Run: headless pygame with SDL's dummy video driver; simulated clock (each Clock.tick advances the game by its frame time, no real sleeping); random seed 0; keys injected as events and as key.get_pressed() state; mouse plan: one left click at the window centre at the start of phase 2, then a move to the lower-right quarter at the start of phase 3.
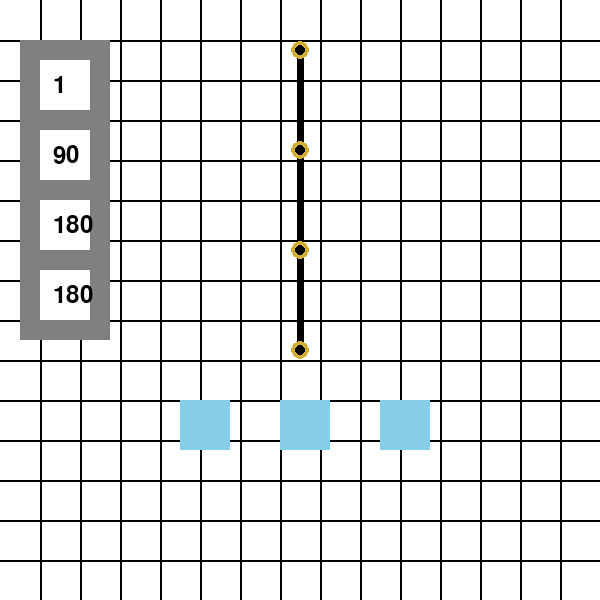
Frame 1 of 4 · flips 1–60 · no input
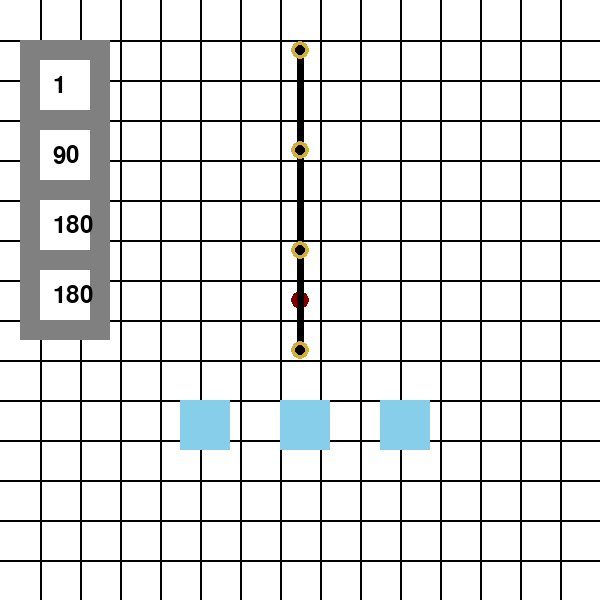
Frame 2 of 4 · flips 61–180 · clicked the window centre · tapped SPACE, RETURN · held RIGHT (→), D
Frame 3 of 4 · flips 181–300 · moved the mouse to the lower-right quarter · held DOWN (↓), S · screen unchanged from frame 2, image omitted
Frame 4 of 4 · flips 301–420 · held LEFT (←), A, UP (↑), W · screen unchanged from frame 3, image omitted

The pygame program that drew these frames:

import pygame
import math

pygame.init()

#--- Constants ------------------------------------------------------------------------------------------------------------------------------------------------------------

# Screen Info
SCREEN_WIDTH = 600              ### pixels
SCREEN_HEIGHT = SCREEN_WIDTH 
BACKGROUND_COLOR = (255, 255, 255)

# Timing Info
FRAMERATE = 60

# Grid Info
GRID_DIMENSION = 40             ### pixels
GRID_COLOR = (0, 0, 0)
GRID_LINE_WIDTH = 2             ### pixels

# Robot Info
BASE_JOINT = (300, 350)         ### pixels

BASE_JOINT_ANGLE = math.pi/2
SECOND_JOINT_ANGLE = math.pi/2
THIRD_JOINT_ANGLE = math.pi/2

STARTING_ARM_LENGTH_ONE = 100
STARTING_ARM_LENGTH_TWO = 100
STARTING_ARM_LENGTH_THREE = 100

JOINT_NUMBERS = 4
ARM_COLOR = (0, 0, 0)
JOINT_COLOR = (212, 175, 55)
JOINT_RADIUS = 9
INNER_JOINT_RADIUS = 5
ARM_WIDTH = 7                  ### pixels

# Angle Controller
CONTROL_BACKGROUND_X = 20
CONTROL_BACKGROUND_Y = 40
BACKGROUND_WIDTH = 90
BACKGROUND_HEIGHT = 300
CONTROL_BACKGROUND_COLOR = (128,128,128)

ANGLE_DISPLAY_PANEL_NUMBER = 3
INNER_PANEL_X = 40
INNER_PANEL_Y = 60
INNER_PANEL_DIMENSIONS = 50
INNER_PANEL_COLOR = (255,255,255)

TEXT_COLOR = (0,0,0)

# Icons Info
START_CIRCLE_COLOR = (128, 0, 0)
END_CIRCLE_COLOR = (0, 100, 0)

# Obstacle Info
OBSTACLE_COLOR = (135, 206, 235)
OBSTACLE_START_X = 180
OBSTACLE_START_Y = 400
OBSTACLE_DIMENSIONS = 50

# Route Info
RESOLUTION = 5

#--- Obstacle --------------------------------------------------------------------------------------------------------------------------------------------

#creates obstacles for the arm
class Obstacle:
    def __init__(self, num):
        self.rect = pygame.Rect(
            OBSTACLE_START_X + num * 100,
            OBSTACLE_START_Y,
            OBSTACLE_DIMENSIONS,
            OBSTACLE_DIMENSIONS
        )

        self.selected_status = False

    # draws the obstacle
    def draw_obstacle(self, screen):
        pygame.draw.rect(screen, OBSTACLE_COLOR , self.rect)

    # checks if the obstacle is within the boundaries of the game
    def boundary_check(self, x_change, y_change):       
        if self.rect.left + x_change <= 0:
            x_change = -self.rect.left

        elif self.rect.right + x_change >= SCREEN_WIDTH:
            x_change = SCREEN_WIDTH - self.rect.right 
        
        if self.rect.top + y_change <= 0:
            y_change = -self.rect.top
        
        elif self.rect.bottom + y_change >= SCREEN_HEIGHT:
            y_change = SCREEN_HEIGHT - self.rect.bottom

        return x_change, y_change

    # prevents overlap between the obstacles
    def collision_check(self, world, x_change=0, y_change=0):

        for obj in world.obstacles:
            if obj is self:
                continue

            # --- check x movement on its own ---
            x_rect = self.rect.move(x_change, 0)
            if x_rect.colliderect(obj.rect):
                if x_change > 0:
                    x_change = min(x_change, obj.rect.left - self.rect.right)
                elif x_change < 0:
                    x_change = max(x_change, obj.rect.right - self.rect.left)

            # --- check y movement on its own ---
            y_rect = self.rect.move(0, y_change)
            if y_rect.colliderect(obj.rect):
                if y_change > 0:
                    y_change = min(y_change, obj.rect.top - self.rect.bottom)
                elif y_change < 0:
                    y_change = max(y_change, obj.rect.bottom - self.rect.top)

        return x_change, y_change    


#--- Path Icons ------------------------------------------------------------------------------------------------------------------------------------------

class Path_Icons:
    def __init__(self):

        # red start icon position
        self.start_pos = None

        # green end icon position
        self.end_pos = None

    def draw_icons(self, screen):

        # draws the red start icon
        if self.start_pos:
            pygame.draw.circle(
                            screen,
                            START_CIRCLE_COLOR,
                            self.start_pos,
                            JOINT_RADIUS,
                            width = 0
                        )

        # draws the green end icon
        if self.end_pos:
            pygame.draw.circle(
                                    screen,
                                    END_CIRCLE_COLOR,
                                    self.end_pos,
                                    JOINT_RADIUS,
                                    width = 0
                                )

#--- Path Planner -----------------------------------------------------------------------------------------------------------------------------------------

# This class detrmines the angles necescary to go from the start to end positions
class Path_Planner:
    def __init__(self):
        pass

    
    def final_angles(self, end_pos, robot):

        # stands for hypotenuse, this is the distance between the base and the 3rd joint. This cannot exceed 200 or the program will crash
        hypo = 250

        # how many times my program has tried to get a sutable angle
        tries = 1

        # this program picks a angle for the third joint to allow for the callculation of the other two. It also ensures the 3rd joint is within 200 pixels to prevent a program crash
        while hypo >= 200:

            #the target position
            final_x, final_y = end_pos

            # the angle for the third joint
            theta_3 = math.pi * ((1/32) * tries)

            #the positions of the third joint
            final_x = final_x - math.cos(theta_3) * robot.arm_lengths[-1]
            final_y = final_y + math.sin(theta_3) * robot.arm_lengths[-1]

            start_x, start_y = BASE_JOINT

            #the differinces between the base joint and third joint. CANNOT EXCEED 200
            delta_x = final_x - start_x
            delta_y = final_y - start_y

            tries += 1
            hypo = math.sqrt((delta_x ** 2) + (delta_y ** 2))

            # stops the loop if the arm goes all the way around
            if tries > 64:
                return
        
        #the angle between the first and second arm which is the relative_angle for the second joint
        inside_angle_b = math.acos(
                                ((delta_x ** 2) 
                                + (delta_y ** 2)
                                - (robot.arm_lengths[0] ** 2)
                                - (robot.arm_lengths[1] ** 2))
                                / (-2 * robot.arm_lengths[0] * robot.arm_lengths[1])
                           )

        # relative angle for the sceond joint
        relative_angle_2 = inside_angle_b

        # the angle between the first arm and the hypotnuse created from the base joint to the third joint
        inside_angle_a = math.acos(
                                        ( (robot.arm_lengths[1] ** 2)
                                        - (delta_x ** 2) 
                                        - (delta_y ** 2)
                                        - (robot.arm_lengths[0] ** 2))
                                        / (-2 * robot.arm_lengths[0] * math.sqrt((delta_x **2)+ (delta_y ** 2)))
                                   )

        # the angle between the hypotnuse created from the base joint to the third joint and the x axis
        base_angle_a = math.atan2(-delta_y,delta_x)

        # the joint angles for the first two joints
        joint_angle_1 = inside_angle_a + base_angle_a
        joint_angle_2 = relative_angle_2 - math.radians(180) + joint_angle_1

        return (joint_angle_1, joint_angle_2, theta_3)

    def position_validifier(self, angle_1, angle_2, angle_3, robot, world):
        self.test_joint_pos = robot.calculate_joint_pos(self, angle_1, angle_2, angle_3)

        for joints in range(len(self.test_joint_pos) - 1):
            for obstacle in world.obstacles:
                self.collision = bool(obstacle.rect.clipline(self.test_joint_pos[joints],self.test_joint_pos[joints + 1]))

                if self.collision:
                    return True
                else: 
                    pass

        return False

        

#--- Robot -------------------------------------------------------------------------------------------------------------------------------------------------------------------

class Robot:
    def __init__(self):

        self.joints = [None] * JOINT_NUMBERS
        self.base_joint =   BASE_JOINT

        # creates a list that records the angle of each joint
        self.joint_angles = [
            BASE_JOINT_ANGLE,
            SECOND_JOINT_ANGLE,
            THIRD_JOINT_ANGLE,
        ]

        # creates a list that records the angle of each arm realtive to the prevous arm. This is used to make arms position fixed
        self.relative_angles = [
            BASE_JOINT_ANGLE,

            math.radians((180 - math.degrees(BASE_JOINT_ANGLE)) 
            + math.degrees(SECOND_JOINT_ANGLE)),

            math.radians((180 - math.degrees(SECOND_JOINT_ANGLE))
            + math.degrees(THIRD_JOINT_ANGLE))
        ]

        # creates list that records starting arm lengths
        self.arm_lengths = [
            STARTING_ARM_LENGTH_ONE,
            STARTING_ARM_LENGTH_TWO,
            STARTING_ARM_LENGTH_THREE
        ]

        self.Set_Joint_pos(
            self.calculate_joint_pos()
        )

    # calculates where each joint is based on angle and arm length
    def calculate_joint_pos(self, angle_1 = None, angle_2 = None, angle_3 = None):
        self.temp_joints = [None] * len(self.joints)

        if angle_1:
            self.temp_joint_angles = [angle_1, angle_2, angle_3]
        else:
            self.temp_joint_angles = self.joint_angles

        for joints in range(len(self.joints)):
            if joints == 0:

                self.temp_joints[joints] = (self.base_joint)
            else:

                self.temp_joints[joints] = ((
                    self.temp_joints[joints-1][0] 
                    + math.cos(self.temp_joint_angles[joints-1])*self.arm_lengths[joints-1], 

                    self.temp_joints[joints-1][1] 
                    - math.sin(self.temp_joint_angles[joints-1])*self.arm_lengths[joints-1]
                ))

        return self.temp_joints

    def Set_Joint_pos(self, joints):
        self.joints = joints

    #draws the arms and joints of the robot
    def draw_robot(self, screen):

        for arm in range(len(self.joints)-1):

            # draws the robots arms
            pygame.draw.line(
                screen,
                ARM_COLOR,
                self.joints[arm],
                self.joints[arm+1], 
                ARM_WIDTH
            )

        for joint in range(len(self.joints)):

            #draws the robots outer joints
            pygame.draw.circle(
                screen,
                JOINT_COLOR,
                self.joints[joint],
                JOINT_RADIUS,
                width = 0
            )

            #draws the robots inner joints
            pygame.draw.circle(
                screen,
                ARM_COLOR,
                self.joints[joint],
                INNER_JOINT_RADIUS,
                width = 0
            )

    # the method changes the angle and relative angle of each joint and arm
    def change_angle(self, joint, angle):

        # limits arms from getting within 10 degrees of an another arm
        self.test_joint_angle = self.joint_angles[joint] - math.radians(angle)
        self.text_relative_angle = (180 - math.degrees(self.joint_angles[joint-1])) + math.degrees(self.test_joint_angle)

        if self.text_relative_angle < 10 or self.text_relative_angle > 350:
            return

        # changes joint angle
        self.joint_angles[joint] -= math.radians(angle)

        # changes realtive arm angle
        if joint == 0:
            self.relative_angles[joint] = self.joint_angles[joint]
        else:
            self.relative_angles[joint] = math.radians((180 - math.degrees(self.joint_angles[joint-1])) + math.degrees(self.joint_angles[joint]))
            
        #updates each joint angle based on the new relative and joint angle
        for joints in range(len(self.joint_angles)):
            if joints == 0:
                pass
            else:
                self.joint_angles[joints] = math.radians(math.degrees(self.relative_angles[joints]) - (180 - math.degrees(self.joint_angles[joints-1])))

        # calculates new joint positions
        self.Set_Joint_pos(
            self.calculate_joint_pos()
        )

    # sets all 3 angles for the arm practically teleporting it 
    def Set_Angles(self, angle_1, angle_2, angle_3):
        new_angles = [angle_1, angle_2, angle_3]

        for i in range(len(self.joint_angles)):
            self.joint_angles[i] = new_angles[i]

            if i == 0:
                self.relative_angles[i] = self.joint_angles[i]
            else:
                self.relative_angles[i] = math.radians((180 - math.degrees(self.joint_angles[i-1])) + math.degrees(self.joint_angles[i]))

        self.Set_Joint_pos(
            self.calculate_joint_pos()
        )

    # calculates all the angles between the start and end position creating a route for the arm
    def Route_Taker(self, new_1, new_2, new_3, display, world, planner):
        new = [new_1, new_2, new_3]

        # stores all the angles for each joint
        angle_dictionary = {
            0: [],
            1: [],
            2: []
        }

        diff_list = []
        for i in range(len(new)):
            diff_list.append((new[i] - self.joint_angles[i])/10)

        for l in range(11):
            candidate_list = []

            for i in range(len(new)):
                candidate_list.append(self.joint_angles[i] + diff_list[i] * (l))

            for i in range(3):
                                angle_dictionary[i].append(candidate_list[i])

        """
            collision = planner.position_validifier(
                                candidate_list[0],
                                candidate_list[1],
                                candidate_list[2],
                                world.robot,
                                world
                            )"""

        return angle_dictionary
                        
#--- Controller --------------------------------------------------------------------------------------------------------------------------------------------------------------------

class Angle_Controller():
    def __init__(self, robot):

        # creates the background rectangle for the controller
        self.angle_control_background = pygame.Rect(
            CONTROL_BACKGROUND_X,
            CONTROL_BACKGROUND_Y, 
            BACKGROUND_WIDTH, 
            BACKGROUND_HEIGHT
        )

        self.font = pygame.font.Font(None, 35)

        # this variable determines the rate of change of the joint angle
        self.angle_speed = 1

        #these lists hold the panels and the angle labels within the crontoller  
        self.inner_panels = []
        self.angle_labels = []

        # adds the first panel meant for displaying angle speed
        self.inner_panels.append(pygame.Rect(
            INNER_PANEL_X,
            INNER_PANEL_Y,
            INNER_PANEL_DIMENSIONS,
            INNER_PANEL_DIMENSIONS
        ))

        # adds the remaining panels alongside the respective angles they need to display
        for i in range(ANGLE_DISPLAY_PANEL_NUMBER):

            self.inner_panels.append(pygame.Rect(
                INNER_PANEL_X,
                INNER_PANEL_Y + 70*(i+1),
                INNER_PANEL_DIMENSIONS,
                INNER_PANEL_DIMENSIONS
            ))

            # displays current joint angle
            angle = int(math.degrees(robot.relative_angles[i]))
            self.angle_labels.append(self.font.render(f"{angle}", True, TEXT_COLOR))

    def update_labels(self, robot):
        for i in range(len(self.inner_panels)):
            if i == 0:
                self.speed_label = self.font.render(f"{self.angle_speed}", True, TEXT_COLOR)
            else:
                angle = int(math.degrees(robot.relative_angles[i-1]))
                self.angle_labels[i-1] = (self.font.render(f"{angle}", True, TEXT_COLOR))

    # draws the angle controller
    def draw_controller(self, screen, robot):

        # draws the background panel for the controller
        pygame.draw.rect(
            screen, 
            CONTROL_BACKGROUND_COLOR,
            self.angle_control_background
        )

        # draws the inner panels alongside their labels
        for i in range(len(self.inner_panels)):

            # draws each inner panel
            pygame.draw.rect(screen, INNER_PANEL_COLOR, self.inner_panels[i])

            #labels the angle speed
            if i == 0:
                center_x, center_y = self.inner_panels[i].center
                screen.blit(self.speed_label, (center_x-12, center_y-12))

            #labels the joint angles for the remaining panels
            else:
                center_x, center_y = self.inner_panels[i].center
                screen.blit(self.angle_labels[i-1], (center_x-12, center_y-12))

#--- World ------------------------------------------------------------------------------------------------------------------------------------------------------------------------

# owns everything on the screen
class World:
    def __init__(self):
        self.robot = Robot()
        self.angle_controller = Angle_Controller(self.robot)
        self.icons = Path_Icons()

        self.obstacles = []
        for i in range(3):
            self.obstacles.append(Obstacle(i))

#--- Main Screen ------------------------------------------------------------------------------------------------------------------------------------------------------------------------

# Owns the screen and display and all associated functions
class Front_Display:
    def __init__(self):

        # Sets up the main screen
        self.screen = pygame.display.set_mode((SCREEN_WIDTH, SCREEN_HEIGHT))
        pygame.display.set_caption('Robotic Arm Movement Planner')

        # Sets up the screen timing
        self.clock = pygame.time.Clock()


    # makes the background grid for the screen
    def draw_grid(self):

        # makes the rows for the grid
        for line in range(int((SCREEN_HEIGHT / GRID_DIMENSION)-1)):

            start_pos = (
                0,
                GRID_DIMENSION * (line +1)
            )

            end_pos = (
                SCREEN_WIDTH, 
                GRID_DIMENSION * (line +1)
            )

            pygame.draw.line(
                self.screen,
                GRID_COLOR,
                start_pos,
                end_pos,
                GRID_LINE_WIDTH
            )

        # makes the coloumns for the grid
        for line in range(int((SCREEN_WIDTH / GRID_DIMENSION)-1)):

            start_pos = (
                GRID_DIMENSION * (line +1),
                0
            )
            end_pos = (
                GRID_DIMENSION * (line +1),
                SCREEN_HEIGHT
            )

            pygame.draw.line(
                self.screen,
                GRID_COLOR,
                start_pos,
                end_pos,
                GRID_LINE_WIDTH
            )

    #draws everything owned by the world
    def draw_world(self, world):
        
        world.icons.draw_icons(self.screen)

        world.robot.draw_robot(self.screen)

        world.angle_controller.update_labels(world.robot)
        world.angle_controller.draw_controller(self.screen, world.robot)

        for i in range(3):
            world.obstacles[i].draw_obstacle(self.screen)


#--- Application ------------------------------------------------------------------------------------------------------------------------------------------------------------------------------

# Owns everything associated with the function of the main program
class Application:
    def __init__(self):
        self.display_front = Front_Display()
        self.world = World()
        self.run = True
        self.planner = Path_Planner()
        self.path_dictionary = None
        self.counter = 0

    # Controls the framerate of the program
    def timing(self):
        self.dt = self.display_front.clock.tick(FRAMERATE) / 1000

    # processess and responds to all major user inputs
    def process_events(self):

        for event in pygame.event.get():

            #allows the user to quit the game 
            if event.type == pygame.QUIT:                      
                self.run = False

            #processes user clicks
            if event.type == pygame.MOUSEBUTTONDOWN:

                #allows user to select obstacles
                if event.button == 1:
                    for item in self.world.obstacles:
                        if item.rect.collidepoint(event.pos):
                            item.selected_status = True

                #cursor can not be on the angle controller
                if self.world.angle_controller.angle_control_background.collidepoint(event.pos):
                    pass

                else:
                    #left click places a start position
                    if event.button == 1:
                        self.world.icons.start_pos = event.pos
                        self.world.icons.end_pos = None

                    # right click places an end position
                    else:
                        if self.world.icons.end_pos == None:
                            self.world.icons.end_pos = event.pos  
                        # another right click begins the movement of the arm  
                        else:
                            old_1, old_2, old_3 = self.planner.final_angles(self.world.icons.start_pos, self.world.robot)

                            new_1, new_2, new_3 = self.planner.final_angles(self.world.icons.end_pos, self.world.robot)
                            self.world.robot.Set_Angles(old_1, old_2, old_3)

                            self.path_dictionary = self.world.robot.Route_Taker(new_1, new_2, new_3, self.display_front, self.world, self.planner)

                    
                for num, panel in enumerate(self.world.angle_controller.inner_panels):

                    #changes the angle speed
                    if num == 0:
                        if panel.collidepoint(event.pos):      
                            if event.button == 1:
                                self.world.angle_controller.angle_speed += 1
                            else:
                                self.world.angle_controller.angle_speed += -1

                    #changes the individual joint angle
                    else:
                        if panel.collidepoint(event.pos):      
                            if event.button == 1:
                                self.world.robot.change_angle(num-1, self.world.angle_controller.angle_speed)
                            else:
                                self.world.robot.change_angle(num-1, -self.world.angle_controller.angle_speed)

            # processses the movement of obstacles
            if event.type == pygame.MOUSEMOTION:            
                for item in self.world.obstacles:
                    if item.selected_status == True:
                        x_change, y_change = event.rel

                        x_change, y_change = item.boundary_check(x_change, y_change)

                        x_change, y_change = item.collision_check(self.world, x_change, y_change)

                        item.rect.move_ip(x_change, y_change)

            # processess obstacle release
            for item in self.world.obstacles:                        
                if item.selected_status == True:
                    if event.type == pygame.MOUSEBUTTONUP:
                        if event.button == 1:
                            item.selected_status = False

    # The main_loop that draws and calls every repeated functions
    def main_loop(self):    
        while self.run:

            self.timing()

            self.process_events()
            
            self.display_front.screen.fill(BACKGROUND_COLOR)

            self.display_front.draw_grid()

            self.display_front.draw_world(self.world)

            if self.path_dictionary:
                self.world.robot.Set_Angles(
                    self.path_dictionary[0][self.counter],
                    self.path_dictionary[1][self.counter],
                    self.path_dictionary[2][self.counter],
                    )

                if self.counter == 10:
                    self.path_dictionary = None
                    self.counter = 0
                else:
                    self.counter += 1
                pygame.time.delay(200)
            
                
            pygame.display.update()
            

Main = Application()
Main.main_loop()

pygame.quit()
